Dataset: split_set (GitHub, kibakibaki/5307A2Testing). Classes: apple, avocado, banana, blackberry, blueberry, capsicum, carrot, cherry tomato, cucumber, dragon fruit, grape, kiwi fruit, lemon, lime, mango, orange, papaya, passion fruit, peach, pear, pineapple, raspberry, strawberry, watermelon.

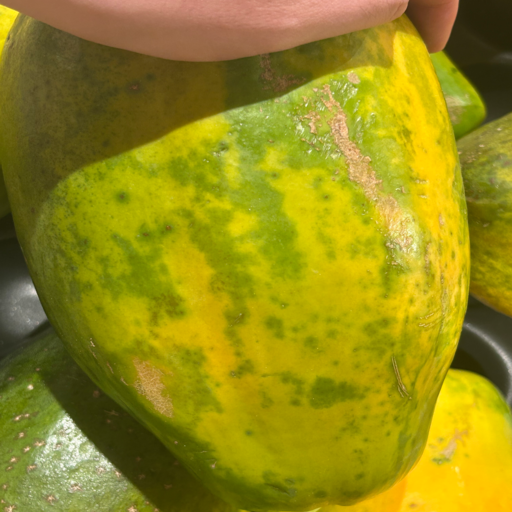
Label: papaya

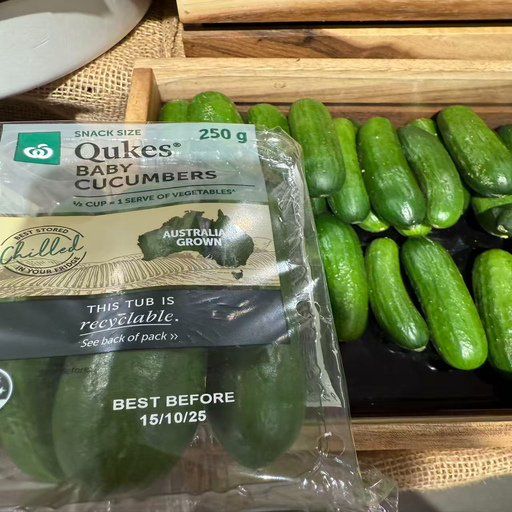
Label: cucumber

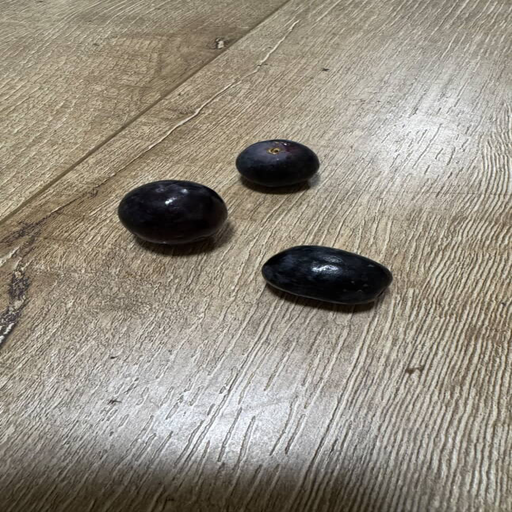
Label: grape

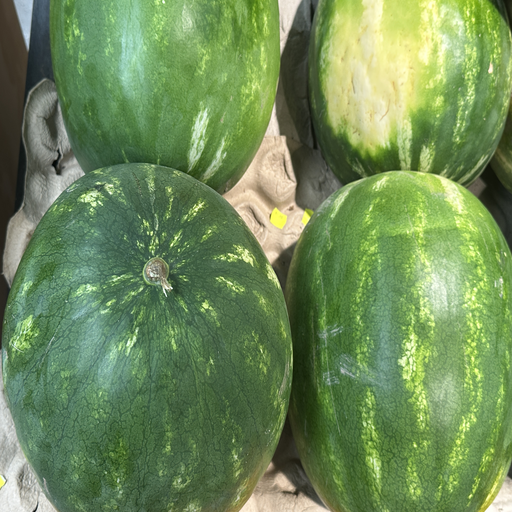
Label: watermelon

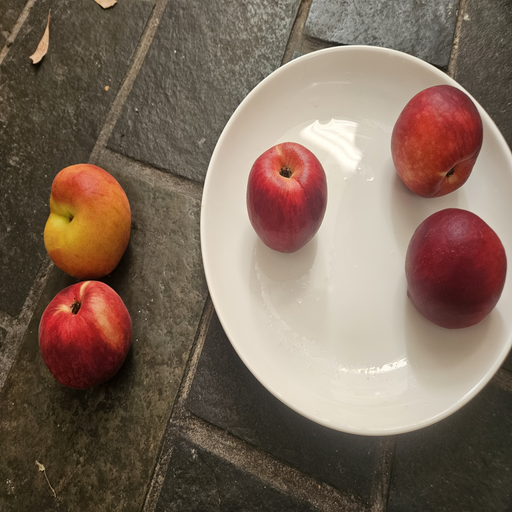
Label: peach

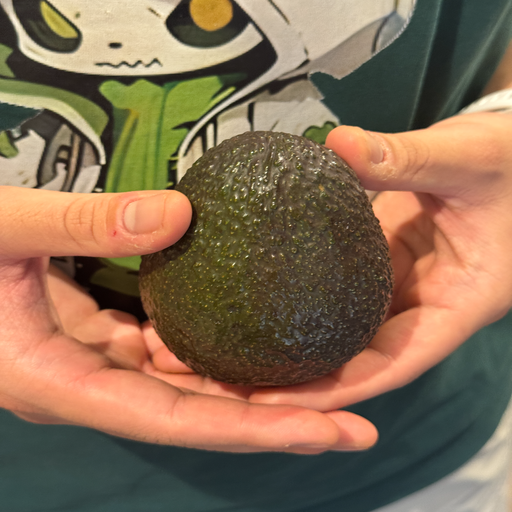
Label: avocado
